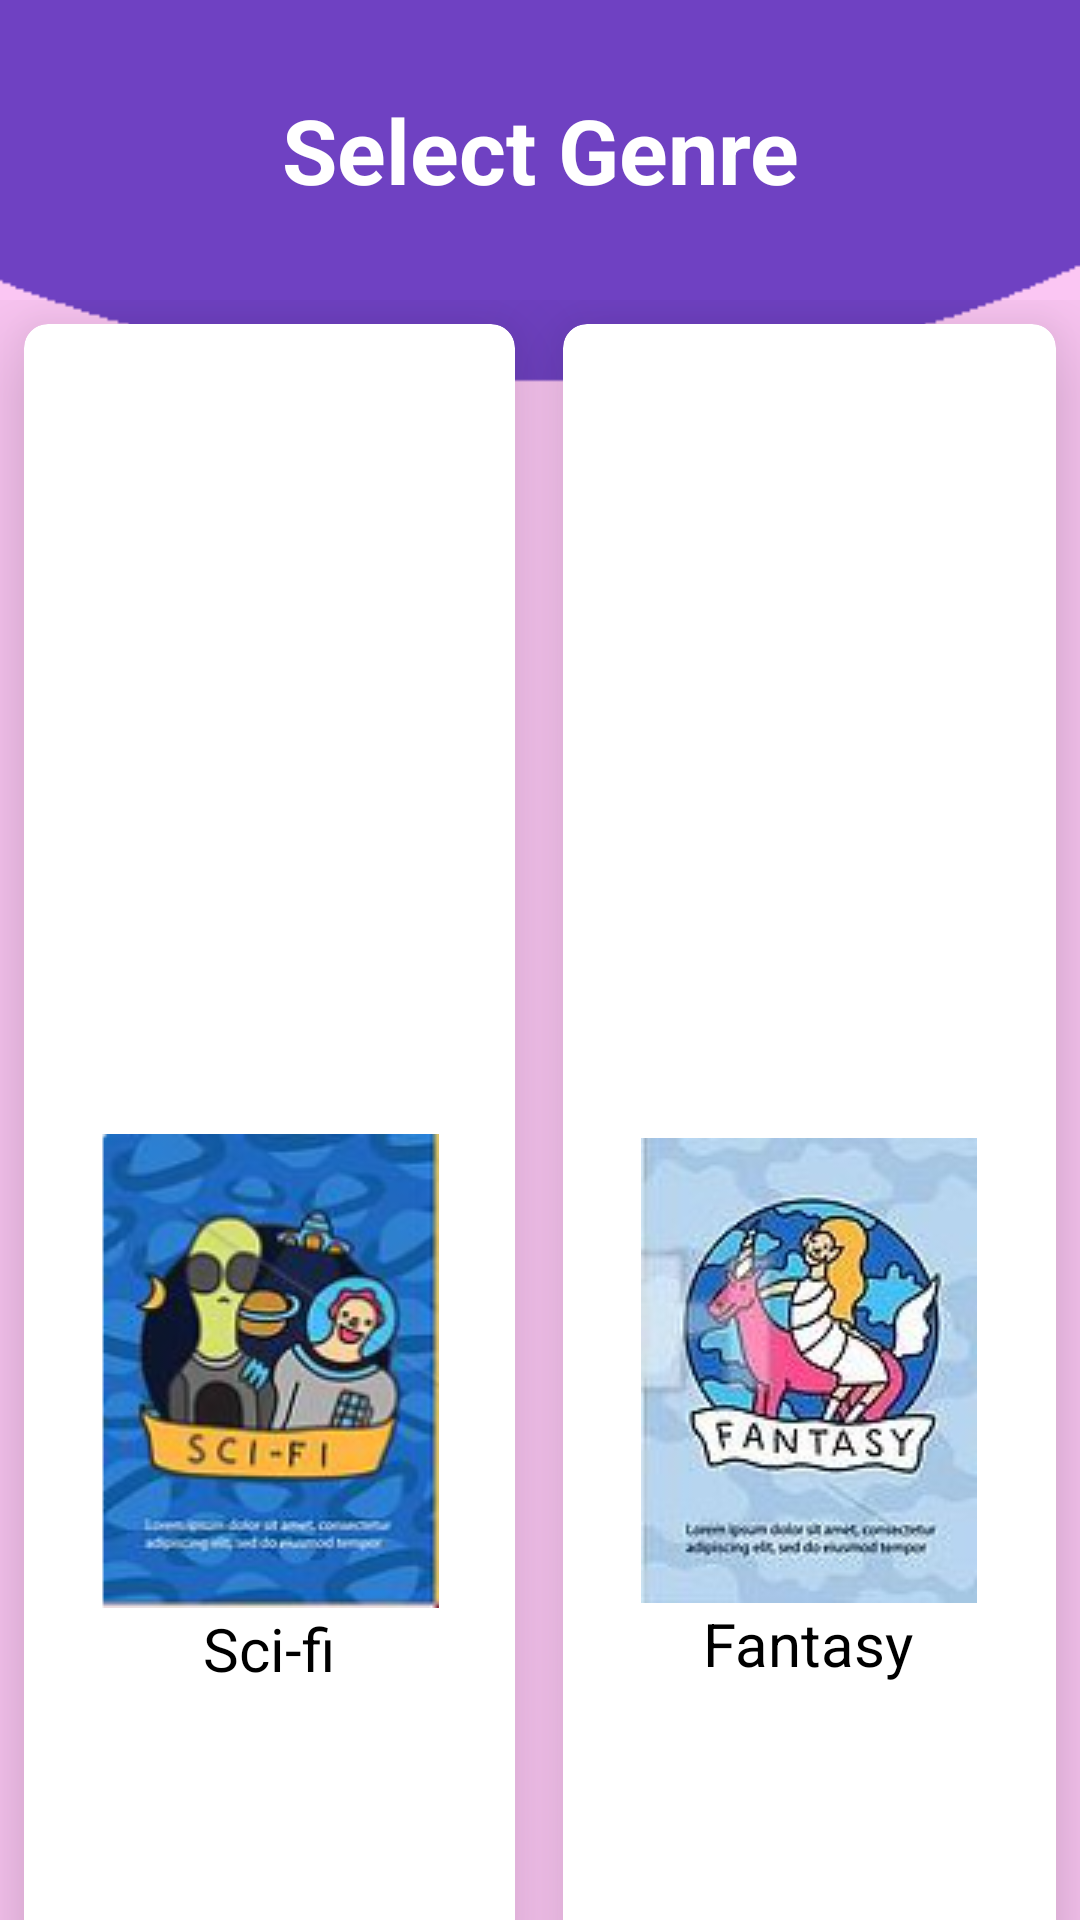

Android layout source for this screen:
<!-- AndroidManifest.xml: application theme Theme.AppCompat.NoActionBar -->
<!-- res/layout/card_layout.xml -->
<?xml version="1.0" encoding="utf-8"?>
<RelativeLayout xmlns:android="http://schemas.android.com/apk/res/android"
    xmlns:tools="http://schemas.android.com/tools"
    android:layout_width="match_parent"
    android:layout_height="match_parent"
    xmlns:app="http://schemas.android.com/apk/res-auto"
    android:fitsSystemWindows="true"
    tools:context=".GenreActivity"
    android:background="@drawable/cardview_bg"
    >

    <TextView
        android:id="@+id/heading"
        android:textStyle="bold"
        android:layout_width="wrap_content"
        android:layout_height="100dp"
        android:textSize="30sp"
        android:text="@string/select_genre"
        android:textColor="@color/white"
        android:textAlignment="center"
        android:gravity="center"
        android:layout_centerHorizontal="true"/>

    <GridLayout
        android:layout_width="match_parent"
        android:layout_height="match_parent"
        android:layout_below="@id/heading"
        android:rowCount="3"
        android:columnCount="2"
        >

        <androidx.cardview.widget.CardView
            android:id="@+id/scifi"
            android:onClick="open_scifi"
            android:layout_width="wrap_content"
            android:layout_height="wrap_content"
            android:layout_row="0"
            android:layout_column="0"
            android:layout_gravity="fill"
            android:layout_rowWeight="1"
            android:layout_columnWeight="1"
            android:clickable="true"
            android:layout_margin="8dp"
            app:cardCornerRadius="8dp"
            app:cardElevation="20dp"
            android:backgroundTint="#FFFFFF"
            tools:targetApi="lollipop" >
        <LinearLayout
            android:layout_width="wrap_content"
            android:layout_height="wrap_content"
            android:orientation="vertical"
            android:layout_gravity="center_vertical|center_horizontal"
            android:gravity="center">
            <ImageView
                android:layout_width="wrap_content"
                android:layout_height="wrap_content"
                android:src="@drawable/scifi"/>
            <TextView
                android:layout_width="wrap_content"
                android:layout_height="wrap_content"
                android:text="Sci-fi"
                android:textSize="20dp"
                android:textColor="#000000"
                android:textAlignment="center"
                />

        </LinearLayout>
        </androidx.cardview.widget.CardView>
        <androidx.cardview.widget.CardView
            android:id="@+id/fantasy"
            android:backgroundTint="#FFFFFF"

            android:onClick="open_fantasy"
            android:layout_width="wrap_content"
            android:layout_height="wrap_content"
            android:layout_row="0"
            android:layout_column="1"
            android:layout_gravity="fill"
            android:layout_rowWeight="1"
            android:layout_columnWeight="1"
            android:clickable="true"
            android:layout_margin="8dp"
            app:cardCornerRadius="8dp"
            app:cardElevation="20dp"
            tools:targetApi="lollipop"
            >
        <LinearLayout
            android:layout_width="wrap_content"
            android:layout_height="wrap_content"
            android:orientation="vertical"
            android:layout_gravity="center_vertical|center_horizontal"
            android:gravity="center">
            <ImageView
                android:layout_width="wrap_content"
                android:layout_height="wrap_content"
                android:src="@drawable/fantasy"/>
            <TextView
                android:textSize="20dp"
                android:layout_width="wrap_content"
                android:layout_height="wrap_content"
                android:text="Fantasy"

                android:textColor="#000000"
                android:textAlignment="center"
                />

        </LinearLayout>
        </androidx.cardview.widget.CardView>
        <androidx.cardview.widget.CardView
            android:id="@+id/horror"
            android:backgroundTint="#FFFFFF"

            android:onClick="open_horror"
            android:layout_width="wrap_content"
            android:layout_height="wrap_content"
            android:layout_row="1"
            android:layout_column="0"
            android:layout_gravity="fill"
            android:layout_rowWeight="1"
            android:layout_columnWeight="1"
            android:clickable="true"
            android:layout_margin="8dp"
            app:cardCornerRadius="8dp"
            app:cardElevation="20dp"
            tools:targetApi="lollipop" >
        <LinearLayout
            android:layout_width="wrap_content"
            android:layout_height="wrap_content"
            android:orientation="vertical"
            android:layout_gravity="center_vertical|center_horizontal"
            android:gravity="center">
            <ImageView
                android:layout_width="wrap_content"
                android:layout_height="wrap_content"
                android:src="@drawable/horror"/>
            <TextView
                android:textSize="20dp"
                android:layout_width="wrap_content"
                android:layout_height="wrap_content"
                android:text="Horror"

                android:textColor="#000000"
                android:textAlignment="center"
                />

        </LinearLayout>
        </androidx.cardview.widget.CardView>


        <androidx.cardview.widget.CardView
            android:id="@+id/drama"
            android:backgroundTint="#FFFFFF"

            android:onClick="open_drama"
            android:layout_width="wrap_content"
            android:layout_height="wrap_content"
            android:layout_row="1"
            android:layout_column="1"
            android:layout_gravity="fill"
            android:layout_rowWeight="1"
            android:layout_columnWeight="1"
            android:clickable="true"
            android:layout_margin="8dp"
            app:cardCornerRadius="8dp"
            app:cardElevation="20dp"
            tools:targetApi="lollipop" >
        <LinearLayout
            android:layout_width="wrap_content"
            android:layout_height="wrap_content"
            android:orientation="vertical"
            android:layout_gravity="center_vertical|center_horizontal"
            android:gravity="center">
            <ImageView
                android:layout_width="wrap_content"
                android:layout_height="wrap_content"
                android:src="@drawable/drama"/>
            <TextView
                android:textSize="20dp"
                android:layout_width="wrap_content"
                android:layout_height="wrap_content"
                android:text="Drama"

                android:textColor="#000000"
                android:textAlignment="center"
                />

        </LinearLayout>
        </androidx.cardview.widget.CardView>
        <androidx.cardview.widget.CardView
            android:id="@+id/comedy"
            android:backgroundTint="#FFFFFF"

            android:onClick="open_comedy"
            android:layout_width="wrap_content"
            android:layout_height="wrap_content"
            android:layout_row="2"
            android:layout_column="0"
            android:layout_gravity="fill"
            android:layout_rowWeight="1"
            android:layout_columnWeight="1"
            android:layout_margin="8dp"
            app:cardCornerRadius="8dp"
            app:cardElevation="20dp"
            tools:targetApi="lollipop" >
        <LinearLayout
            android:layout_width="wrap_content"
            android:layout_height="wrap_content"
            android:orientation="vertical"
            android:layout_gravity="center_vertical|center_horizontal"
            android:gravity="center">
            <ImageView
                android:layout_width="wrap_content"
                android:layout_height="wrap_content"
                android:src="@drawable/comedy"/>
            <TextView
                android:textSize="20dp"
                android:layout_width="wrap_content"
                android:layout_height="wrap_content"
                android:text="Comedy"
                android:textColor="#000000"
                android:textAlignment="center"
                />

        </LinearLayout>
        </androidx.cardview.widget.CardView>
        <androidx.cardview.widget.CardView
            android:id="@+id/adventure"
            android:backgroundTint="#FFFFFF"

            android:onClick="open_adventure"
            android:layout_width="wrap_content"
            android:layout_height="wrap_content"
            android:layout_row="2"
            android:layout_column="1"
            android:layout_gravity="fill"
            android:layout_rowWeight="1"
            android:layout_columnWeight="1"
            android:clickable="true"
            android:layout_margin="8dp"
            app:cardCornerRadius="8dp"
            app:cardElevation="20dp"
            tools:targetApi="lollipop" >
        <LinearLayout
            android:layout_width="wrap_content"
            android:layout_height="wrap_content"
            android:orientation="vertical"
            android:layout_gravity="center_vertical|center_horizontal"
            android:gravity="center">
            <ImageView
                android:layout_width="wrap_content"
                android:layout_height="wrap_content"
                android:src="@drawable/adventure"/>
            <TextView
                android:textSize="20dp"
                android:layout_width="wrap_content"
                android:layout_height="wrap_content"
                android:text="Adventure"
                android:textColor="#000000"
                android:textAlignment="center"
                />

        </LinearLayout>
        </androidx.cardview.widget.CardView>


    </GridLayout>

</RelativeLayout>
<!-- resources referenced by this layout -->
<resources>
  <!-- drawable adventure: png bitmap (drawable, 37514 bytes) -->
  <!-- drawable cardview_bg: png bitmap (drawable-v24, 2616 bytes) -->
  <!-- drawable comedy: png bitmap (drawable, 34999 bytes) -->
  <!-- drawable drama: jpg bitmap (drawable, 33426 bytes) -->
  <!-- drawable fantasy: jpg bitmap (drawable, 33615 bytes) -->
  <!-- drawable horror: jpg bitmap (drawable, 30695 bytes) -->
  <!-- drawable scifi: png bitmap (drawable, 54800 bytes) -->
  <string name="select_genre">Select Genre</string>
  <!-- not gathered from this repository: default colours our renderer supplied (Android Studio template values) -->
  <color name="white">#FFFFFFFF</color>
</resources>
